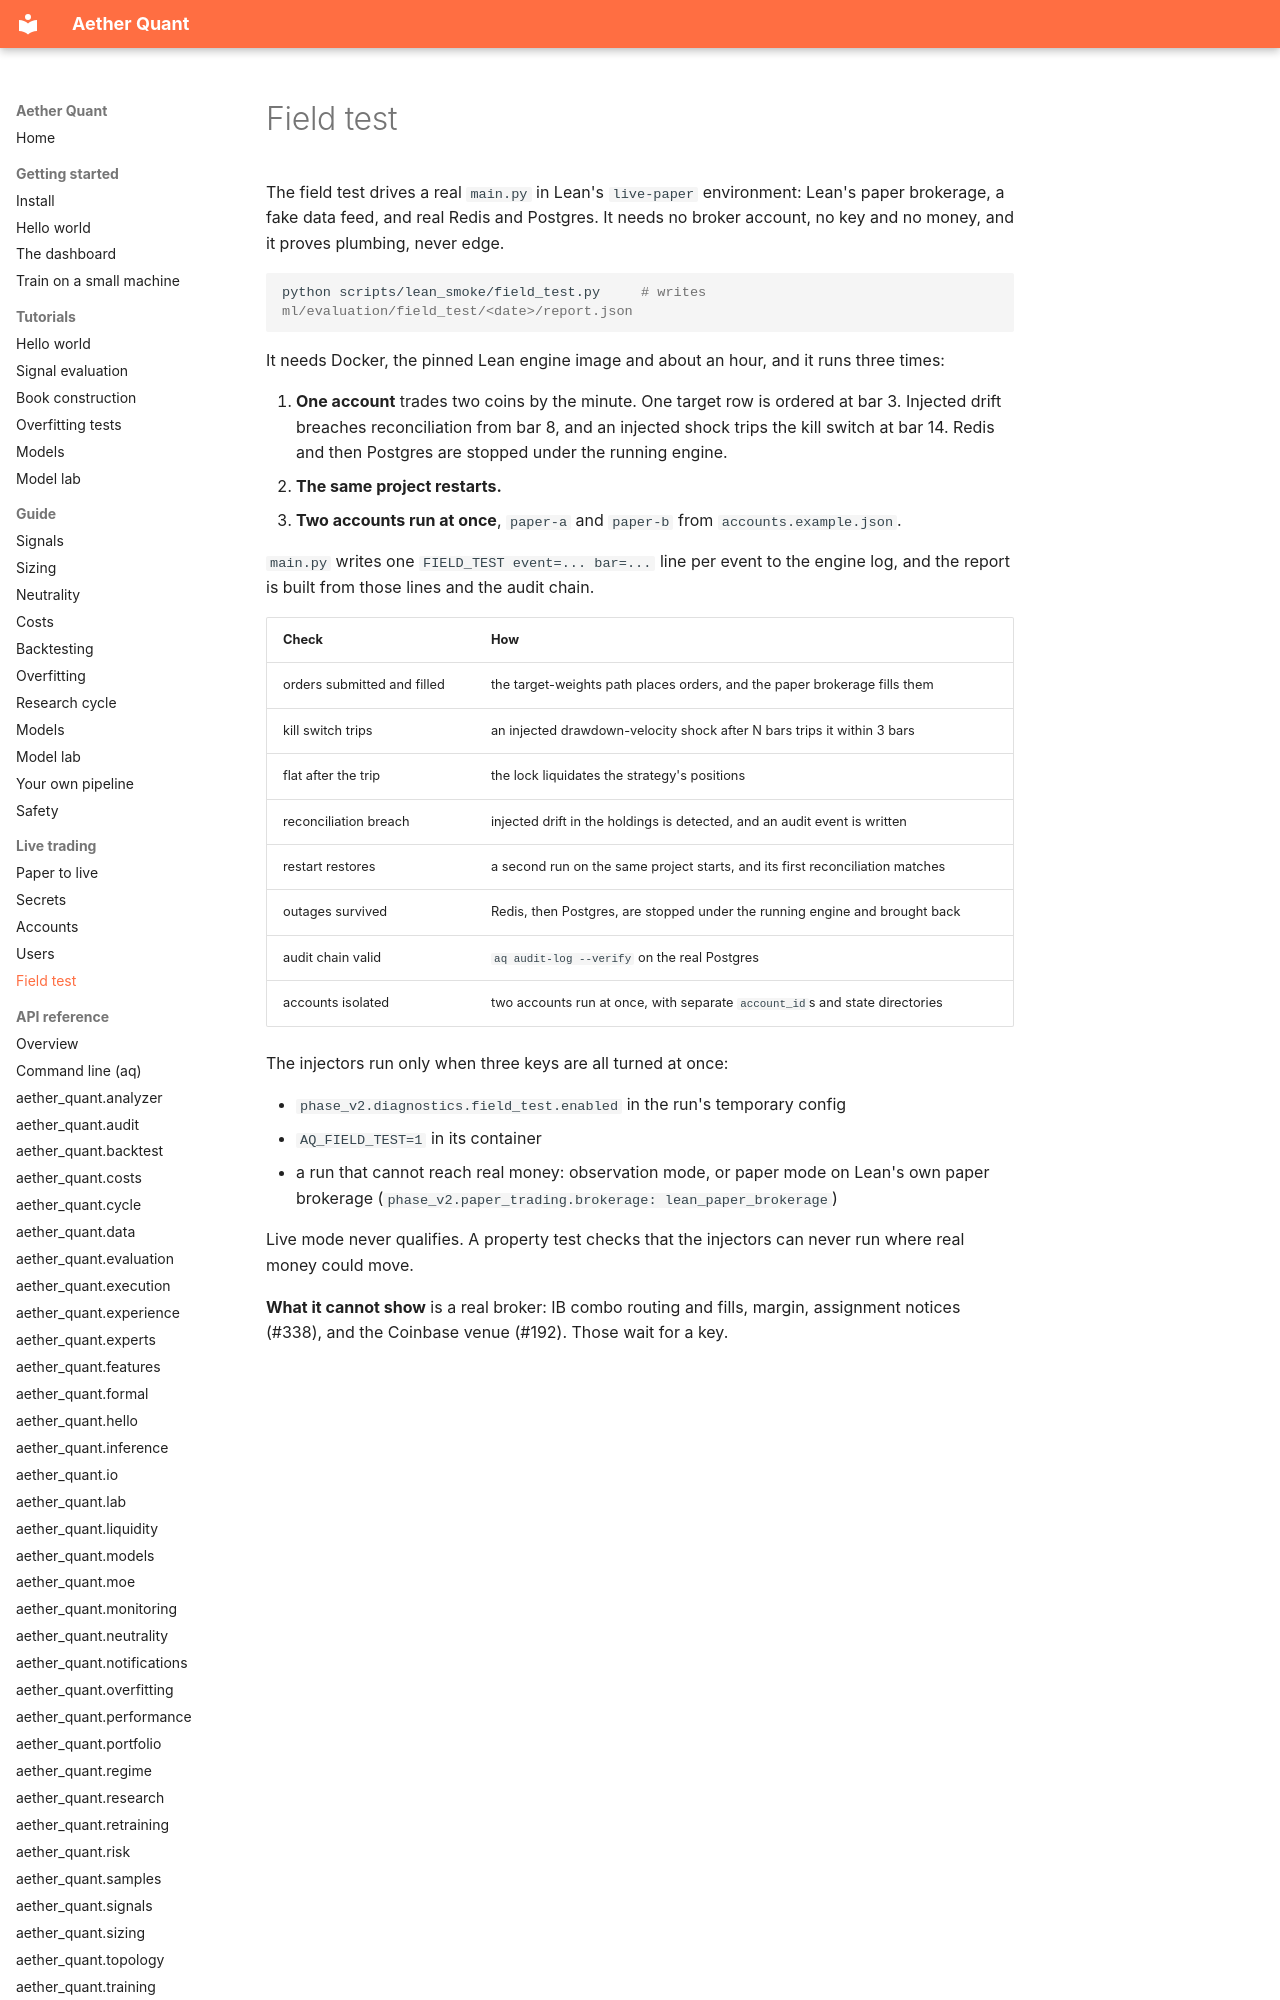

repository: leon1706-lol/Aether-quant · page: live/field-test/index.html · generator: mkdocs

# Field test

The field test drives a real `main.py` in Lean's `live-paper` environment: Lean's paper brokerage, a fake data feed, and real Redis and Postgres. It needs no broker account, no key and no money, and it proves plumbing, never edge.

```bash
python scripts/lean_smoke/field_test.py     # writes ml/evaluation/field_test/<date>/report.json
```

It needs Docker, the pinned Lean engine image and about an hour, and it runs three times:

1. **One account** trades two coins by the minute. One target row is ordered at bar 3. Injected drift breaches reconciliation from bar 8, and an injected shock trips the kill switch at bar 14. Redis and then Postgres are stopped under the running engine.
2. **The same project restarts.**
3. **Two accounts run at once**, `paper-a` and `paper-b` from `accounts.example.json`.

`main.py` writes one `FIELD_TEST event=... bar=...` line per event to the engine log, and the report is built from those lines and the audit chain.

| Check | How |
|---|---|
| orders submitted and filled | the target-weights path places orders, and the paper brokerage fills them |
| kill switch trips | an injected drawdown-velocity shock after N bars trips it within 3 bars |
| flat after the trip | the lock liquidates the strategy's positions |
| reconciliation breach | injected drift in the holdings is detected, and an audit event is written |
| restart restores | a second run on the same project starts, and its first reconciliation matches |
| outages survived | Redis, then Postgres, are stopped under the running engine and brought back |
| audit chain valid | `aq audit-log --verify` on the real Postgres |
| accounts isolated | two accounts run at once, with separate `account_id`s and state directories |

The injectors run only when three keys are all turned at once:

- `phase_v2.diagnostics.field_test.enabled` in the run's temporary config
- `AQ_FIELD_TEST=1` in its container
- a run that cannot reach real money: observation mode, or paper mode on Lean's own paper brokerage (`phase_v2.paper_trading.brokerage: lean_paper_brokerage`)
